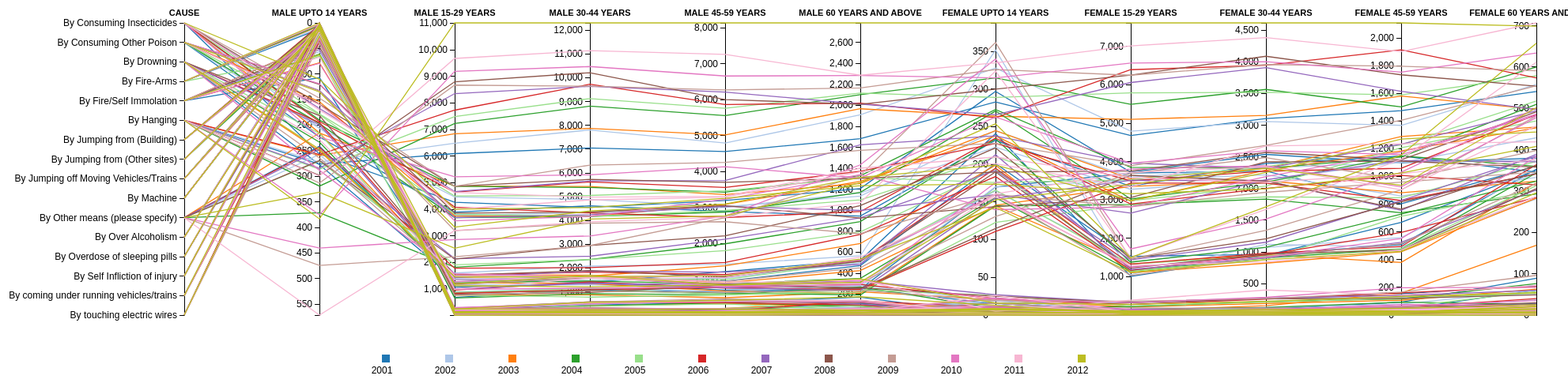
D3 v3 page, settled after 480 driven frames (8 s of simulated time); the page loaded 1 data file(s).



    var margin = {top: 30, right: 40, bottom: 100, left: 250},
            width = 2000 - margin.left - margin.right,
            height = 500 - margin.top - margin.bottom;


    var dimensions = [
        {
            name: "CAUSE",
            scale: d3.scale.ordinal().rangePoints([0, height]),
            type: "string"
        },
        {
            name: "Male upto 14 years",
            scale: d3.scale.linear().range([0, height]),
            type: "number"
        },
        {
            name: "Male 15-29 years",
            scale: d3.scale.linear().range([height, 0]),
            type: "number"
        },
        {
            name: "Male 30-44 years",
            scale: d3.scale.linear().range([height, 0]),
            type: "number"
        },
        {
            name: "Male 45-59 years",
            scale: d3.scale.linear().range([height, 0]),
            type: "number"
        },
        {
            name: "Male 60 years and above",
            scale: d3.scale.linear().range([height, 0]),
            type: "number"
        },
        {
            name: "Female upto 14 years",
            scale: d3.scale.linear().range([height, 0]),
            type: "number"
        },
        {
            name: "Female 15-29 years",
            scale: d3.scale.linear().range([height, 0]),
            type: "number"
        },
        {
            name: "Female 30-44 years",
            scale: d3.scale.linear().range([height, 0]),
            type: "number"
        },
        {
            name: "Female 45-59 years",
            scale: d3.scale.linear().range([height, 0]),
            type: "number"
        },
        {
            name: "Female 60 years and above",
            scale: d3.scale.linear().range([height, 0]),
            type: "number"
        },

    ];

    var x = d3.scale.ordinal()
            .domain(dimensions.map(function(d) { return d.name; }))
            .rangePoints([0, width]);


    var color = d3.scale.ordinal()
            .range(["#1f77b4", "#aec7e8", "#ff7f0e",  "#2ca02c", "#98df8a",  "#d62728",  "#9467bd",  "#8c564b",  "#c49c94", "#e377c2", "#f7b6d2", "#bcbd22", "#17becf", "#9edae5"]);


    var line = d3.svg.line()
            .defined(function(d) { return !isNaN(d[1]); });

    var yAxis = d3.svg.axis()
            .orient("left");

    var svg = d3.select("body").append("svg")
            .attr("width", width + margin.left + margin.right)
            .attr("height", height + margin.top + margin.bottom)
            .append("g")
            .attr("transform", "translate(" + margin.left + "," + margin.top + ")");

    var dimension = svg.selectAll(".dimension")
            .data(dimensions)
            .enter().append("g")
            .attr("class", "dimension")
            .attr("transform", function(d) { return "translate(" + x(d.name) + ")"; });

    d3.csv("data/Suicides_by_means.csv",function(error, rows) {

        if (error) return console.warn(error);

        data = rows;

        dimensions.forEach(function(dimension) {
            dimension.scale.domain(dimension.type === "number"
                    ? d3.extent(data, function(d) { return +d[dimension.name]; })
                    : data.map(function(d) { return d[dimension.name]; }).sort());
        });

        var timex = data.map(function(d){
            return d.Year;
        });



        timex = d3.set(timex).values()

        color.domain(timex)


        svg.append("g")
                .attr("class", "background")
                .selectAll("path")
                .data(data)
                .enter().append("path")
                .attr("d", draw);

        svg.append("g")
                .attr("class", "foreground")
                .selectAll("path")
                .data(data)
                .enter().append("path")
                .attr("stroke", function(d){return color(d.Year)})
                .attr("d", draw);



        dimension.append("g")
                .attr("class", "axis")
                .each(function(d) { d3.select(this).call(yAxis.scale(d.scale)); })
                .append("text")
                .attr("class", "title")
                .attr("text-anchor", "middle")
                .attr("y", -9)
                .text(function(d) { return d.name; });

        var ordinal_labels = svg.selectAll(".axis text")
                .on("mouseover", mouseover)
                .on("mouseout", mouseout);

        var projection = svg.selectAll(".background path,.foreground path")
                .on("mouseover", mouseover)
                .on("mouseout", mouseout);

        function mouseover(d) {
            svg.classed("active", true);
            if (typeof d === "string") {
                projection.classed("inactive", function(p) { return p.name !== d; });
                projection.filter(function(p) { return p.name === d; }).each(moveToFront);
                ordinal_labels.classed("inactive", function(p) { return p !== d; });
                ordinal_labels.filter(function(p) { return p === d; }).each(moveToFront);
            } else {
                projection.classed("inactive", function(p) { return p !== d; });
                projection.filter(function(p) { return p === d; }).each(moveToFront);
                ordinal_labels.classed("inactive", function(p) { return p !== d.name; });
                ordinal_labels.filter(function(p) { return p === d.name; }).each(moveToFront);
            }
        }

        function mouseout(d) {
            svg.classed("active", false);
            projection.classed("inactive", false);
            ordinal_labels.classed("inactive", false);
        }

        function moveToFront() {
            this.parentNode.appendChild(this);
        }

        var legend = svg.selectAll(".legend")
                .data(timex)
                .enter().append("g")
                .attr("class", "legend")


        legend.append("rect")
                .attr("x", function(d,i){return margin.left + 80*i} )
                .attr("y", function(d,i){return height + 50})
                .attr("width", 10)
                .attr("height", 10)
                .style("fill", color);

        legend.append("text")
                .attr("x", function(d,i){return margin.left + 80*i})
                .attr("y", function(d,i){return height + 70 })
                .attr("dy", ".35em")
                .style("text-anchor", "middle")
                .text(function(d) { return d; });
    });

    function draw(d) {
        return line(dimensions.map(function(dimension) {
            return [x(dimension.name), dimension.scale(d[dimension.name])];
        }));
    }



### data: data/Suicides_by_means.csv
STATE/UT, Year, CAUSE, Male upto 14 years, Male 15-29 years, Male 30-44 years, Male 45-59 years, Male 60 years and above, Female upto 14 years, Female 15-29 years, Female 30-44 years, Female 45-59 years, Female 60 years and above
TOTAL (ALL INDIA), 2001, By Over Alcoholism, 1, 183, 459, 355, 172, 0, 32, 36, 42, 11
TOTAL (ALL INDIA), 2001, By Drowning, 277, 1361, 1630, 954, 473, 201, 1533, 962, 509, 353
TOTAL (ALL INDIA), 2001, By Fire/Self Immolation, 107, 1074, 1369, 708, 249, 170, 3704, 2277, 803, 361
TOTAL (ALL INDIA), 2001, By Fire-Arms, 12, 107, 74, 53, 22, 3, 75, 29, 15, 5
TOTAL (ALL INDIA), 2001, By Hanging, 276, 6097, 7053, 4558, 1684, 283, 4682, 3107, 1476, 541
TOTAL (ALL INDIA), 2001, By Consuming Insecticides, 256, 4268, 4556, 3200, 1207, 297, 3725, 2541, 1100, 380
TOTAL (ALL INDIA), 2001, By Consuming Other Poison, 223, 3896, 4621, 2892, 945, 232, 3361, 2397, 1149, 346
TOTAL (ALL INDIA), 2001, By Self Infliction of injury, 10, 58, 150, 104, 52, 2, 74, 43, 17, 10
TOTAL (ALL INDIA), 2001, By Jumping from (Building), 13, 110, 158, 90, 28, 13, 64, 44, 39, 61
TOTAL (ALL INDIA), 2001, By Jumping from (Other sites), 21, 132, 186, 102, 39, 16, 89, 89, 33, 21
TOTAL (ALL INDIA), 2001, By Jumping off Moving Vehicles/Trains, 5, 152, 188, 104, 68, 10, 54, 53, 29, 8
TOTAL (ALL INDIA), 2001, By Machine, 5, 88, 73, 32, 3, 3, 5, 5, 1, 2
TOTAL (ALL INDIA), 2001, By Overdose of sleeping pills, 11, 143, 236, 191, 112, 7, 113, 93, 93, 89
TOTAL (ALL INDIA), 2001, By touching electric wires, 17, 271, 249, 193, 90, 16, 68, 60, 41, 28
TOTAL (ALL INDIA), 2001, By coming under running vehicles/trains, 23, 684, 1093, 647, 256, 15, 340, 265, 154, 71
TOTAL (ALL INDIA), 2001, By Other means (please specify), 241, 1357, 1408, 1225, 524, 241, 1010, 944, 670, 351
TOTAL (ALL INDIA), 2002, By Over Alcoholism, 0, 196, 484, 420, 141, 2, 15, 24, 23, 14
TOTAL (ALL INDIA), 2002, By Drowning, 196, 1397, 1488, 1040, 500, 165, 1387, 1071, 560, 346
TOTAL (ALL INDIA), 2002, By Fire/Self Immolation, 56, 1152, 1305, 773, 274, 170, 3514, 2218, 860, 333
TOTAL (ALL INDIA), 2002, By Fire-Arms, 9, 117, 137, 72, 22, 2, 49, 50, 13, 0
TOTAL (ALL INDIA), 2002, By Hanging, 272, 6487, 7810, 4795, 1912, 328, 4793, 3060, 1370, 558
TOTAL (ALL INDIA), 2002, By Consuming Insecticides, 205, 4463, 4886, 3026, 1136, 245, 3595, 2328, 1101, 429
TOTAL (ALL INDIA), 2002, By Consuming Other Poison, 206, 3770, 4337, 3006, 1166, 223, 3279, 2139, 1104, 375
TOTAL (ALL INDIA), 2002, By Self Infliction of injury, 3, 86, 111, 113, 58, 2, 48, 60, 36, 10
TOTAL (ALL INDIA), 2002, By Jumping from (Building), 8, 107, 192, 112, 42, 16, 65, 68, 58, 18
TOTAL (ALL INDIA), 2002, By Jumping from (Other sites), 21, 148, 186, 117, 47, 19, 75, 90, 40, 37
TOTAL (ALL INDIA), 2002, By Jumping off Moving Vehicles/Trains, 8, 111, 178, 109, 62, 8, 51, 31, 13, 9
TOTAL (ALL INDIA), 2002, By Machine, 2, 78, 54, 34, 4, 2, 8, 3, 0, 0
TOTAL (ALL INDIA), 2002, By Overdose of sleeping pills, 7, 138, 201, 123, 78, 10, 119, 125, 79, 60
TOTAL (ALL INDIA), 2002, By touching electric wires, 33, 185, 188, 118, 50, 11, 43, 48, 24, 17
TOTAL (ALL INDIA), 2002, By coming under running vehicles/trains, 23, 881, 1167, 669, 285, 19, 277, 265, 129, 50
TOTAL (ALL INDIA), 2002, By Other means (please specify), 257, 1601, 2087, 1428, 566, 352, 1053, 1121, 492, 281
TOTAL (ALL INDIA), 2003, By Over Alcoholism, 5, 185, 425, 330, 87, 3, 19, 25, 20, 7
TOTAL (ALL INDIA), 2003, By Drowning, 250, 1528, 1708, 909, 425, 145, 1332, 959, 380, 320
TOTAL (ALL INDIA), 2003, By Fire/Self Immolation, 78, 1244, 1354, 682, 209, 146, 3352, 2123, 883, 324
TOTAL (ALL INDIA), 2003, By Fire-Arms, 6, 146, 148, 96, 15, 8, 70, 37, 16, 2
TOTAL (ALL INDIA), 2003, By Hanging, 259, 6843, 7874, 5021, 1969, 264, 5104, 3157, 1582, 498
TOTAL (ALL INDIA), 2003, By Consuming Insecticides, 215, 4875, 5436, 3363, 1256, 245, 3549, 2317, 1290, 455
TOTAL (ALL INDIA), 2003, By Consuming Other Poison, 154, 3755, 4181, 3089, 1277, 238, 2968, 2292, 1185, 453
TOTAL (ALL INDIA), 2003, By Self Infliction of injury, 0, 90, 84, 74, 28, 2, 60, 42, 27, 22
TOTAL (ALL INDIA), 2003, By Jumping from (Building), 11, 133, 168, 110, 44, 7, 87, 76, 44, 17
TOTAL (ALL INDIA), 2003, By Jumping from (Other sites), 8, 124, 140, 106, 28, 3, 61, 58, 32, 10
TOTAL (ALL INDIA), 2003, By Jumping off Moving Vehicles/Trains, 6, 109, 142, 84, 28, 2, 49, 46, 14, 11
TOTAL (ALL INDIA), 2003, By Machine, 2, 33, 46, 29, 5, 0, 2, 2, 1, 0
TOTAL (ALL INDIA), 2003, By Overdose of sleeping pills, 1, 226, 219, 204, 129, 7, 116, 151, 159, 169
TOTAL (ALL INDIA), 2003, By touching electric wires, 33, 194, 211, 135, 51, 8, 42, 45, 24, 8
TOTAL (ALL INDIA), 2003, By coming under running vehicles/trains, 35, 770, 878, 497, 222, 21, 212, 186, 107, 63
TOTAL (ALL INDIA), 2003, By Other means (please specify), 215, 1442, 1665, 1382, 683, 199, 1108, 822, 457, 283
TOTAL (ALL INDIA), 2004, By Over Alcoholism, 1, 171, 419, 357, 87, 1, 8, 16, 8, 2
TOTAL (ALL INDIA), 2004, By Drowning, 233, 1247, 1460, 880, 351, 156, 1148, 905, 477, 344
TOTAL (ALL INDIA), 2004, By Fire/Self Immolation, 61, 872, 1050, 628, 193, 145, 2882, 1834, 739, 293
TOTAL (ALL INDIA), 2004, By Fire-Arms, 5, 110, 162, 65, 22, 4, 71, 40, 22, 2
TOTAL (ALL INDIA), 2004, By Hanging, 319, 7228, 8810, 5560, 2103, 315, 5494, 3567, 1503, 600
TOTAL (ALL INDIA), 2004, By Consuming Insecticides, 190, 4866, 5394, 3431, 1329, 273, 3854, 2322, 1142, 510
TOTAL (ALL INDIA), 2004, By Consuming Other Poison, 197, 3689, 4173, 2878, 1171, 271, 3027, 2102, 1149, 360
TOTAL (ALL INDIA), 2004, By Self Infliction of injury, 3, 75, 72, 50, 11, 1, 48, 36, 9, 3
TOTAL (ALL INDIA), 2004, By Jumping from (Building), 9, 81, 119, 63, 22, 4, 49, 33, 17, 4
TOTAL (ALL INDIA), 2004, By Jumping from (Other sites), 22, 146, 173, 96, 32, 11, 57, 49, 21, 5
TOTAL (ALL INDIA), 2004, By Jumping off Moving Vehicles/Trains, 5, 173, 193, 124, 35, 5, 29, 39, 13, 3
TOTAL (ALL INDIA), 2004, By Machine, 2, 30, 39, 22, 3, 0, 3, 3, 3, 0
... 132 more rows